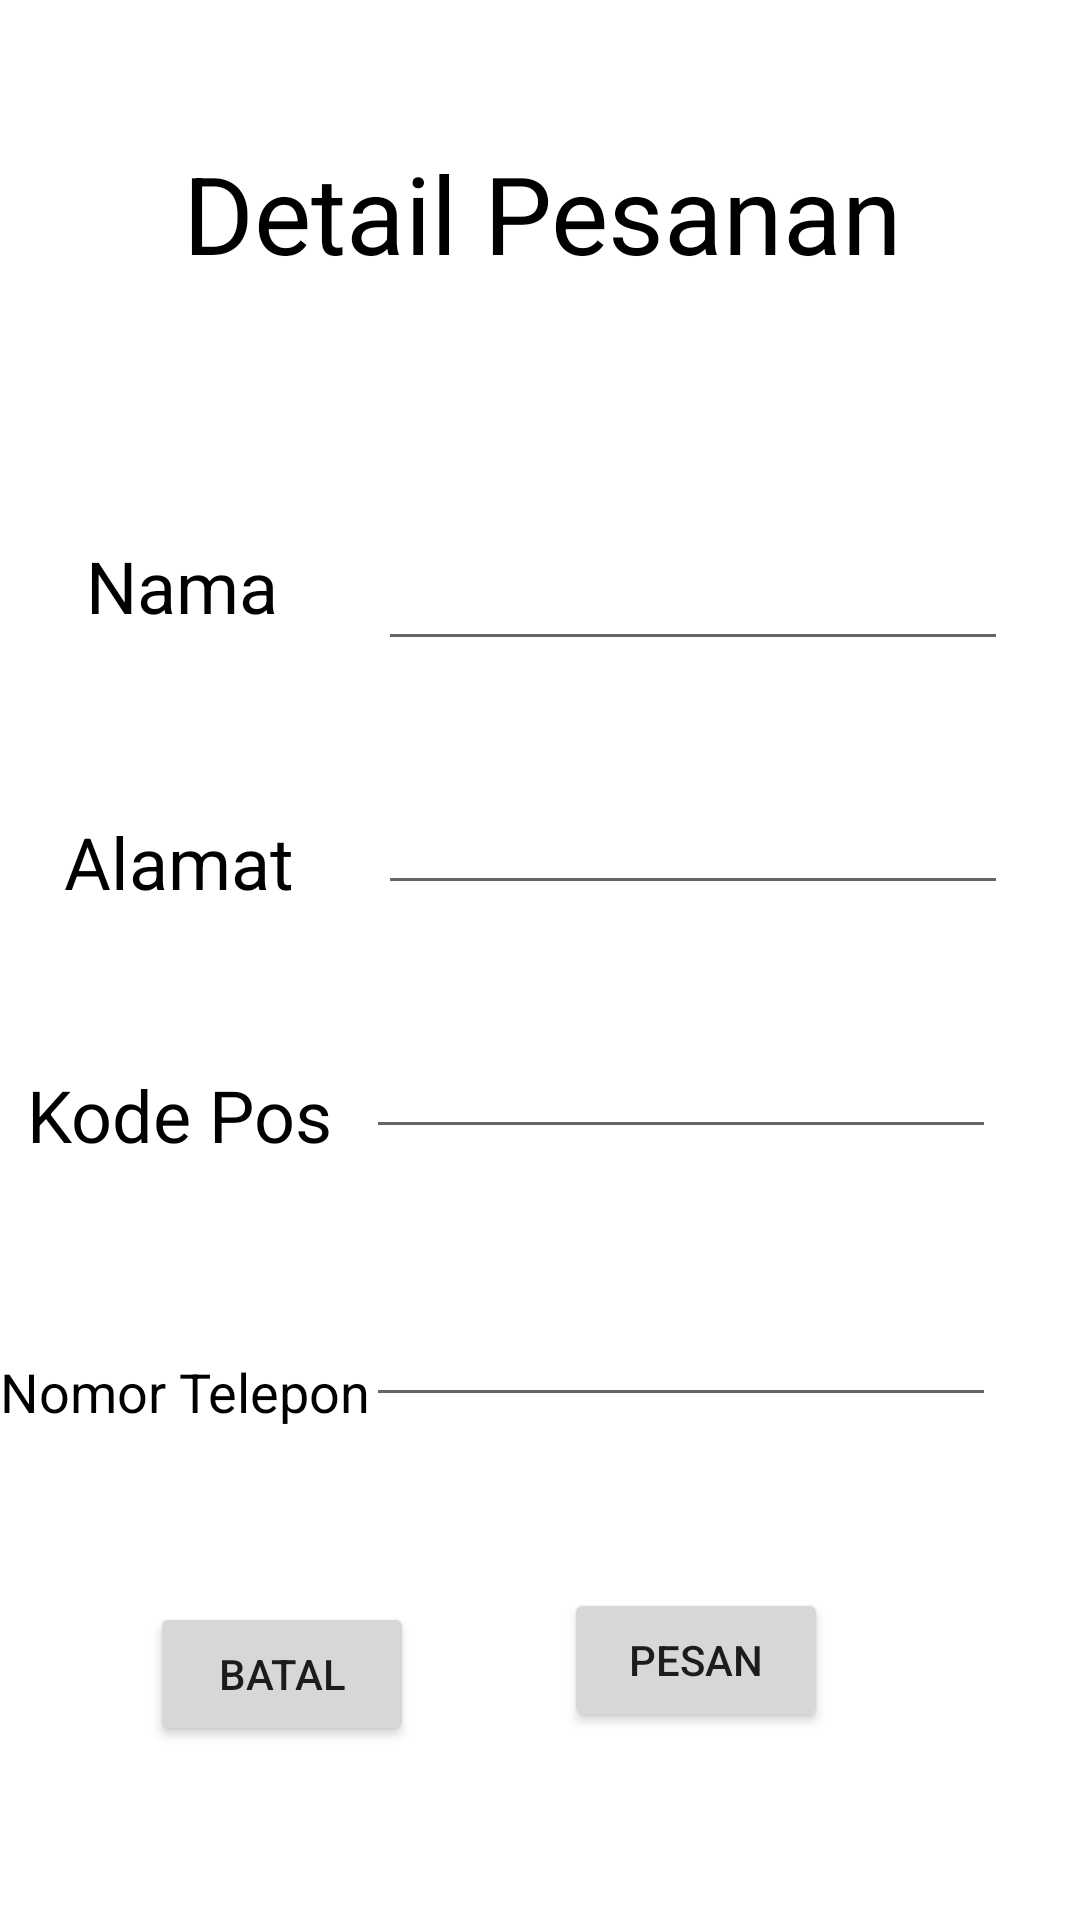

The Android layout XML behind this screen, and the referenced resources:
<!-- AndroidManifest.xml: application theme Theme.JualanKaos -->
<!-- res/layout/activity_detail_pemesanan.xml -->
<?xml version="1.0" encoding="utf-8"?>
<androidx.constraintlayout.widget.ConstraintLayout xmlns:android="http://schemas.android.com/apk/res/android"
    xmlns:app="http://schemas.android.com/apk/res-auto"
    xmlns:tools="http://schemas.android.com/tools"
    android:layout_width="match_parent"
    android:layout_height="match_parent"
    tools:context=".DetailPemesanan">

    <TextView
        android:id="@+id/dtlnm"
        android:layout_width="69dp"
        android:layout_height="32dp"
        android:layout_marginTop="84dp"
        android:text="Nama"
        android:textColor="@color/black"
        android:textSize="24sp"
        app:layout_constraintEnd_toStartOf="@+id/edtdtlnama"
        app:layout_constraintStart_toStartOf="parent"
        app:layout_constraintTop_toBottomOf="@+id/dtlpesanan" />

    <TextView
        android:id="@+id/dtlalmt"
        android:layout_width="wrap_content"
        android:layout_height="wrap_content"
        android:layout_marginTop="60dp"
        android:text="Alamat"
        android:textColor="@color/black"
        android:textSize="24sp"
        app:layout_constraintEnd_toStartOf="@+id/edtdtlalamat"
        app:layout_constraintHorizontal_bias="0.431"
        app:layout_constraintStart_toStartOf="parent"
        app:layout_constraintTop_toBottomOf="@+id/dtlnm" />

    <TextView
        android:id="@+id/dtlkp"
        android:layout_width="wrap_content"
        android:layout_height="wrap_content"
        android:layout_marginTop="52dp"
        android:text="Kode Pos"
        android:textColor="@color/black"
        android:textSize="24sp"
        app:layout_constraintEnd_toStartOf="@+id/edtdtlkodepos"
        app:layout_constraintHorizontal_bias="0.444"
        app:layout_constraintStart_toStartOf="parent"
        app:layout_constraintTop_toBottomOf="@+id/dtlalmt" />

    <TextView
        android:id="@+id/dtlnt"
        android:layout_width="wrap_content"
        android:layout_height="wrap_content"
        android:layout_marginTop="64dp"
        android:text="Nomor Telepon"
        android:textColor="@color/black"
        android:textSize="18sp"
        app:layout_constraintEnd_toStartOf="@+id/edtdtlnotel"
        app:layout_constraintHorizontal_bias="0.313"
        app:layout_constraintStart_toStartOf="parent"
        app:layout_constraintTop_toBottomOf="@+id/dtlkp" />

    <Button
        android:id="@+id/btndtlpesan"
        android:layout_width="wrap_content"
        android:layout_height="wrap_content"
        android:layout_marginEnd="84dp"
        android:layout_marginRight="84dp"
        android:text="Pesan"
        app:layout_constraintBottom_toBottomOf="parent"
        app:layout_constraintEnd_toEndOf="parent"
        app:layout_constraintTop_toBottomOf="@+id/edtdtlnotel"
        app:layout_constraintVertical_bias="0.476" />

    <Button
        android:id="@+id/btndtlbatal"
        android:layout_width="wrap_content"
        android:layout_height="wrap_content"
        android:text="Batal"
        app:layout_constraintBottom_toBottomOf="parent"
        app:layout_constraintEnd_toStartOf="@+id/btndtlpesan"
        app:layout_constraintStart_toStartOf="parent"
        app:layout_constraintTop_toBottomOf="@+id/dtlnt" />

    <EditText
        android:id="@+id/edtdtlnama"
        android:layout_width="wrap_content"
        android:layout_height="wrap_content"
        android:layout_marginTop="84dp"
        android:layout_marginEnd="24dp"
        android:layout_marginRight="24dp"
        android:ems="10"
        android:inputType="textPersonName"
        app:layout_constraintEnd_toEndOf="parent"
        app:layout_constraintTop_toBottomOf="@+id/dtlpesanan"
        tools:ignore="MissingConstraints" />

    <EditText
        android:id="@+id/edtdtlalamat"
        android:layout_width="wrap_content"
        android:layout_height="wrap_content"
        android:layout_marginTop="40dp"
        android:layout_marginEnd="24dp"
        android:layout_marginRight="24dp"
        android:ems="10"
        android:inputType="textPostalAddress"
        app:layout_constraintEnd_toEndOf="parent"
        app:layout_constraintTop_toBottomOf="@+id/edtdtlnama" />

    <EditText
        android:id="@+id/edtdtlnotel"
        android:layout_width="wrap_content"
        android:layout_height="wrap_content"
        android:layout_marginTop="48dp"
        android:layout_marginEnd="28dp"
        android:layout_marginRight="28dp"
        android:ems="10"
        android:inputType="phone"
        app:layout_constraintEnd_toEndOf="parent"
        app:layout_constraintTop_toBottomOf="@+id/edtdtlkodepos" />

    <EditText
        android:id="@+id/edtdtlkodepos"
        android:layout_width="wrap_content"
        android:layout_height="wrap_content"
        android:layout_marginTop="40dp"
        android:layout_marginEnd="28dp"
        android:layout_marginRight="28dp"
        android:ems="10"
        android:inputType="textPersonName"
        app:layout_constraintEnd_toEndOf="parent"
        app:layout_constraintTop_toBottomOf="@+id/edtdtlalamat" />

    <TextView
        android:id="@+id/dtlpesanan"
        android:layout_width="wrap_content"
        android:layout_height="wrap_content"
        android:text="Detail Pesanan"
        android:textColor="@color/black"
        android:textSize="36sp"
        app:layout_constraintBottom_toBottomOf="parent"
        app:layout_constraintEnd_toEndOf="parent"
        app:layout_constraintHorizontal_bias="0.508"
        app:layout_constraintStart_toStartOf="parent"
        app:layout_constraintTop_toTopOf="parent"
        app:layout_constraintVertical_bias="0.079" />

</androidx.constraintlayout.widget.ConstraintLayout>
<!-- resources referenced by this layout -->
<resources>
  <style name="Theme.JualanKaos" parent="Theme.MaterialComponents.DayNight.DarkActionBar">
          
          <item name="colorPrimary">@color/purple_500</item>
          <item name="colorPrimaryVariant">@color/purple_700</item>
          <item name="colorOnPrimary">@color/white</item>
          
          <item name="colorSecondary">@color/teal_200</item>
          <item name="colorSecondaryVariant">@color/teal_700</item>
          <item name="colorOnSecondary">@color/black</item>
          
          <item name="android:statusBarColor" tools:targetApi="l">?attr/colorPrimaryVariant</item>
          
      </style>
  <!-- not gathered from this repository: default colours our renderer supplied (Android Studio template values) -->
  <color name="purple_500">#FF6200EE</color>
  <color name="purple_700">#FF3700B3</color>
  <color name="teal_200">#FF03DAC5</color>
  <color name="teal_700">#FF018786</color>
  <color name="black">#FF000000</color>
  <color name="white">#FFFFFFFF</color>
</resources>
